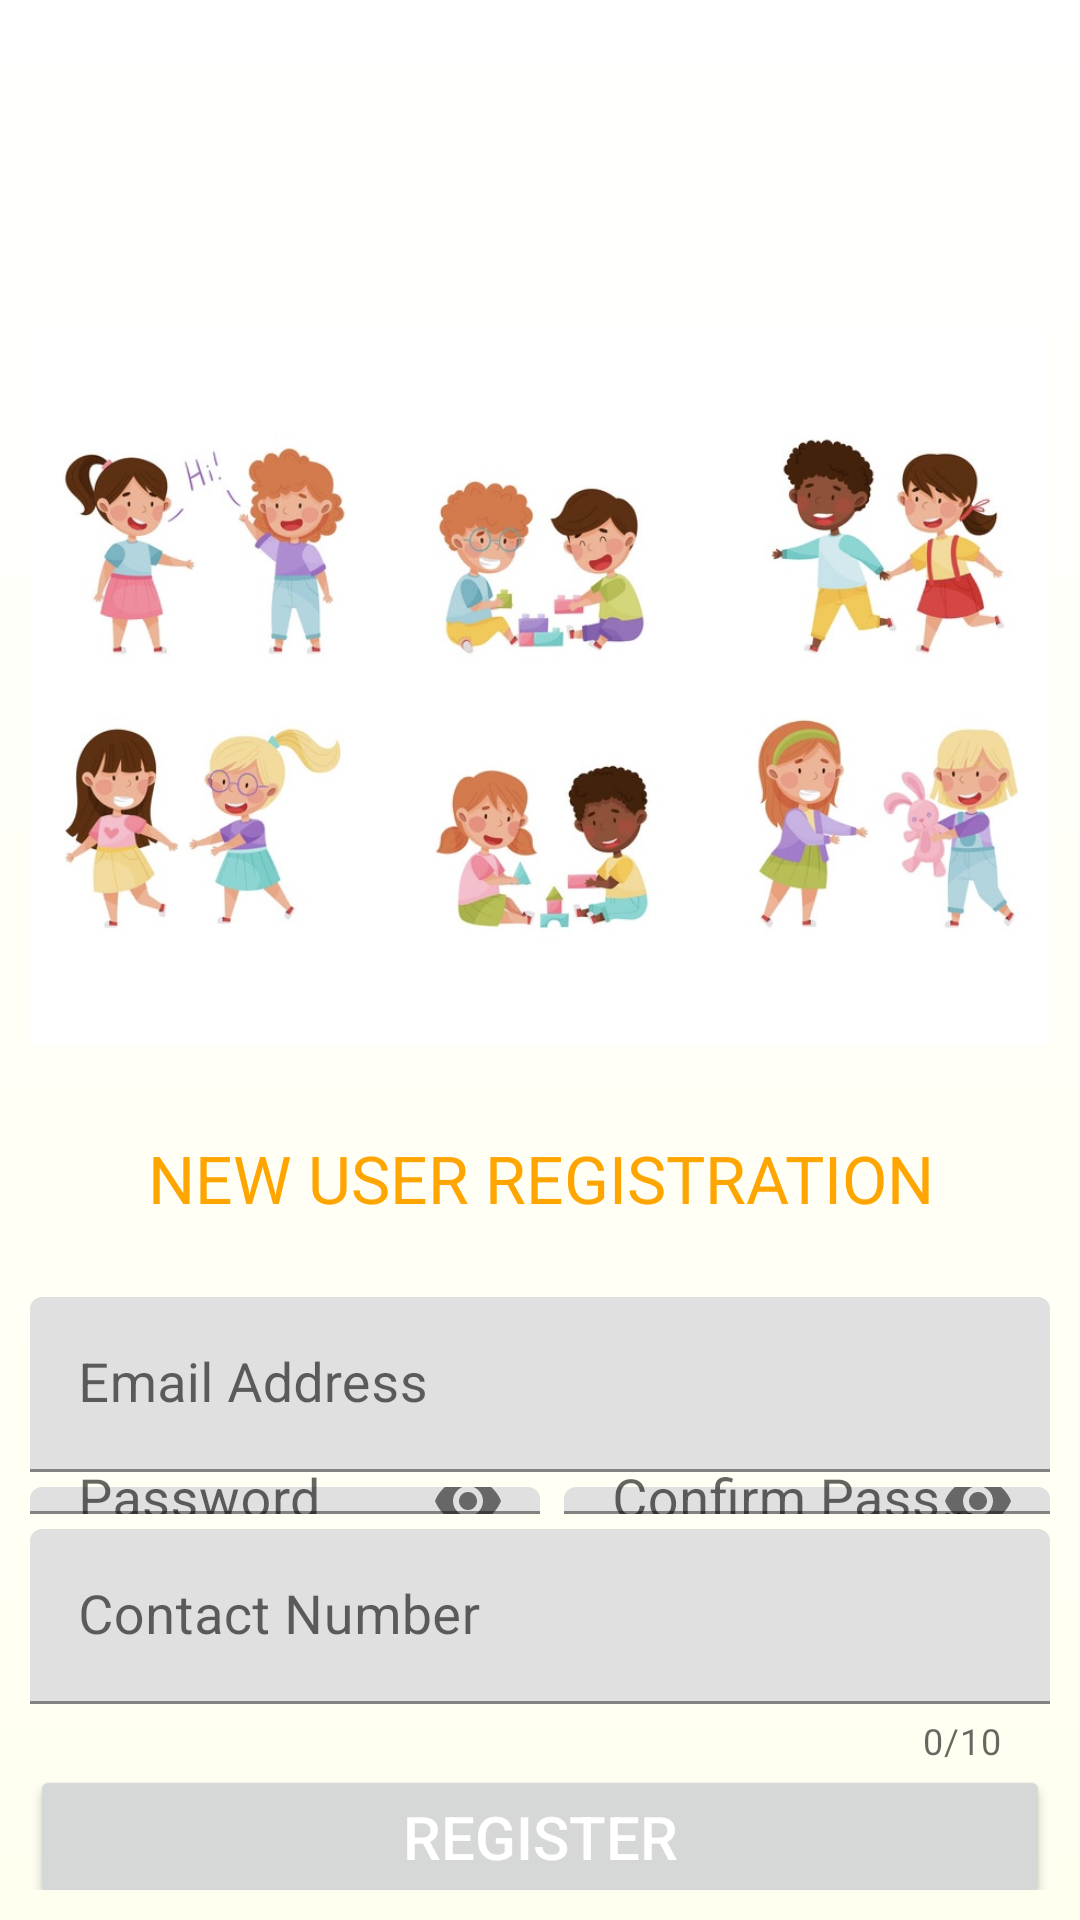

Reconstruct the res/layout file that produces this screen, plus the resources it refers to.
<!-- AndroidManifest.xml: application theme Theme.Project -->
<!-- res/layout/activity_register.xml -->
<?xml version="1.0" encoding="utf-8"?>
<LinearLayout xmlns:android="http://schemas.android.com/apk/res/android"
    xmlns:app="http://schemas.android.com/apk/res-auto"
    xmlns:tools="http://schemas.android.com/tools"
    android:layout_width="match_parent"
    android:layout_height="match_parent"
    android:background="@drawable/screenbg"
    tools:context=".RegisterActivity">
    <LinearLayout
        android:layout_width="match_parent"
        android:layout_height="wrap_content"
        android:layout_margin="10dp"
        android:orientation="vertical">
        <ImageView
            android:layout_width="371dp"
            android:layout_height="238dp"
            android:layout_gravity="center"
            android:layout_marginTop="100sp"
            android:src="@drawable/intro2"></ImageView>

        <TextView
            android:layout_width="match_parent"
            android:layout_height="wrap_content"
            android:text="@string/registraion_message"
            android:textSize="22sp"
            android:textAllCaps="true"
            android:textAlignment="center"
            android:textColor="@color/orange"
            android:layout_marginTop="30sp"
            android:layout_marginBottom="20dp"
            />
        <LinearLayout
            android:layout_width="match_parent"
            android:layout_height="wrap_content"
            android:layout_weight="2"
            android:orientation="horizontal">
        <com.google.android.material.textfield.TextInputLayout
            android:layout_width="0dp"
            android:layout_weight="1"
            android:layout_height="wrap_content"
            android:layout_marginTop="5dp"
            android:id="@+id/userFirstNameWrapper"
            >
            <EditText
                android:layout_width="match_parent"
                android:layout_height="wrap_content"
                android:id="@+id/userFirstName"
                android:inputType="text"
                android:hint="@string/first_name"
                android:textSize="18sp"

                />

        </com.google.android.material.textfield.TextInputLayout>
            <com.google.android.material.textfield.TextInputLayout
                android:layout_width="0dp"
                android:layout_weight="1"
                android:layout_height="wrap_content"
                android:layout_marginTop="5dp"
                android:id="@+id/lastNameWrapper"
                >
                <EditText
                    android:layout_width="match_parent"
                    android:layout_height="wrap_content"
                    android:id="@+id/userLastName"
                    android:inputType="text"
                    android:hint="@string/last_name"
                    android:textSize="18sp"
                    android:layout_marginLeft="8sp"/>
        </com.google.android.material.textfield.TextInputLayout>
        </LinearLayout>
        <com.google.android.material.textfield.TextInputLayout
            android:layout_width="match_parent"
            android:layout_height="wrap_content"
            android:layout_marginTop="5dp"
            android:id="@+id/userEmailAddressWrapper"
            >
            <EditText
                android:layout_width="match_parent"
                android:layout_height="wrap_content"
                android:id="@+id/userEmailAddress"
                android:inputType="textEmailAddress"
                android:hint="@string/email_address"
                android:textSize="18sp"/>


        </com.google.android.material.textfield.TextInputLayout>
        <LinearLayout
            android:layout_width="match_parent"
            android:layout_height="wrap_content"
            android:layout_weight="2"
            android:orientation="horizontal">
            <com.google.android.material.textfield.TextInputLayout
                android:layout_width="0dp"
                android:layout_height="wrap_content"
                android:layout_weight="1"
                android:id="@+id/passwordWrapper"
                app:counterEnabled="true"
                app:counterMaxLength="9"
                app:passwordToggleEnabled="true">

                <EditText
                    android:layout_width="match_parent"
                    android:layout_height="wrap_content"
                    android:id="@+id/userPassword"
                    android:inputType="textPassword"
                    android:hint="@string/password"
                    android:textSize="18sp"
                    android:layout_marginTop="5dp"
                    />
            </com.google.android.material.textfield.TextInputLayout>
            <com.google.android.material.textfield.TextInputLayout
                android:layout_width="0dp"
                android:layout_height="wrap_content"
                android:layout_weight="1"
                android:id="@+id/confPasswordWrapper"
                app:counterEnabled="true"
                app:counterMaxLength="9"
                app:passwordToggleEnabled="true">
                <EditText
                    android:layout_width="match_parent"
                    android:layout_height="wrap_content"
                    android:id="@+id/userconfPassword"
                    android:inputType="textPassword"
                    android:textSize="18dp"
                    android:hint="@string/confirm_password"
                    android:layout_marginTop="5dp"
                    android:layout_marginLeft="8sp"></EditText>
            </com.google.android.material.textfield.TextInputLayout>
        </LinearLayout>
        <com.google.android.material.textfield.TextInputLayout
            android:layout_width="match_parent"
            android:layout_height="wrap_content"
            android:id="@+id/contactWrapper"
            app:counterEnabled="true"
            app:counterMaxLength="10">
            <EditText
                android:layout_width="match_parent"
                android:layout_height="wrap_content"
                android:id="@+id/userContactNumber"
                android:inputType="phone"
                android:textSize="18sp"
                android:hint="@string/contact_number"
                android:layout_marginTop="5dp"/>
        </com.google.android.material.textfield.TextInputLayout>
        <Button
            android:layout_width="match_parent"
            android:layout_height="wrap_content"
            android:id="@+id/btnRegister"
            android:text="@string/btn_register"
            android:textSize="20sp"
            android:textColor="@color/white"/>
    </LinearLayout>
</LinearLayout>
<!-- resources referenced by this layout -->
<resources>
  <color name="orange">#FFA500</color>
  <color name="white">#FFFFFF</color>
  <!-- drawable intro2: jpg bitmap (drawable, 106088 bytes) -->
  <!-- drawable screenbg (drawable) -->
  <?xml version="1.0" encoding="utf-8"?>
  <shape xmlns:android="http://schemas.android.com/apk/res/android">
  <gradient
      android:angle="270"
      android:startColor="@color/white"
      android:endColor="@color/offwhite"
      android:centerX="998"
      android:type="linear"
      />
  </shape>
  <string name="btn_register">Register</string>
  <string name="confirm_password">Confirm Password</string>
  <string name="contact_number">Contact Number</string>
  <string name="email_address">Email Address</string>
  <string name="first_name">First Name</string>
  <string name="last_name">Last Name</string>
  <string name="password">Password</string>
  <string name="registraion_message">New User Registration</string>
  <style name="Theme.Project" parent="Theme.MaterialComponents.DayNight.DarkActionBar">
          
          <item name="colorPrimary">@color/orange</item>
          <item name="colorPrimaryVariant">@color/orange</item>
          <item name="colorOnPrimary">@color/white</item>
          
          <item name="colorSecondary">@color/teal_200</item>
          <item name="colorSecondaryVariant">@color/teal_700</item>
          <item name="colorOnSecondary">@color/black</item>
          
          <item name="android:statusBarColor">?attr/colorPrimaryVariant</item>
          
      </style>
  <color name="offwhite">#FFFFF0</color>
  <color name="teal_200">#FF03DAC5</color>
  <color name="teal_700">#FF018786</color>
  <color name="black">#FF000000</color>
</resources>
